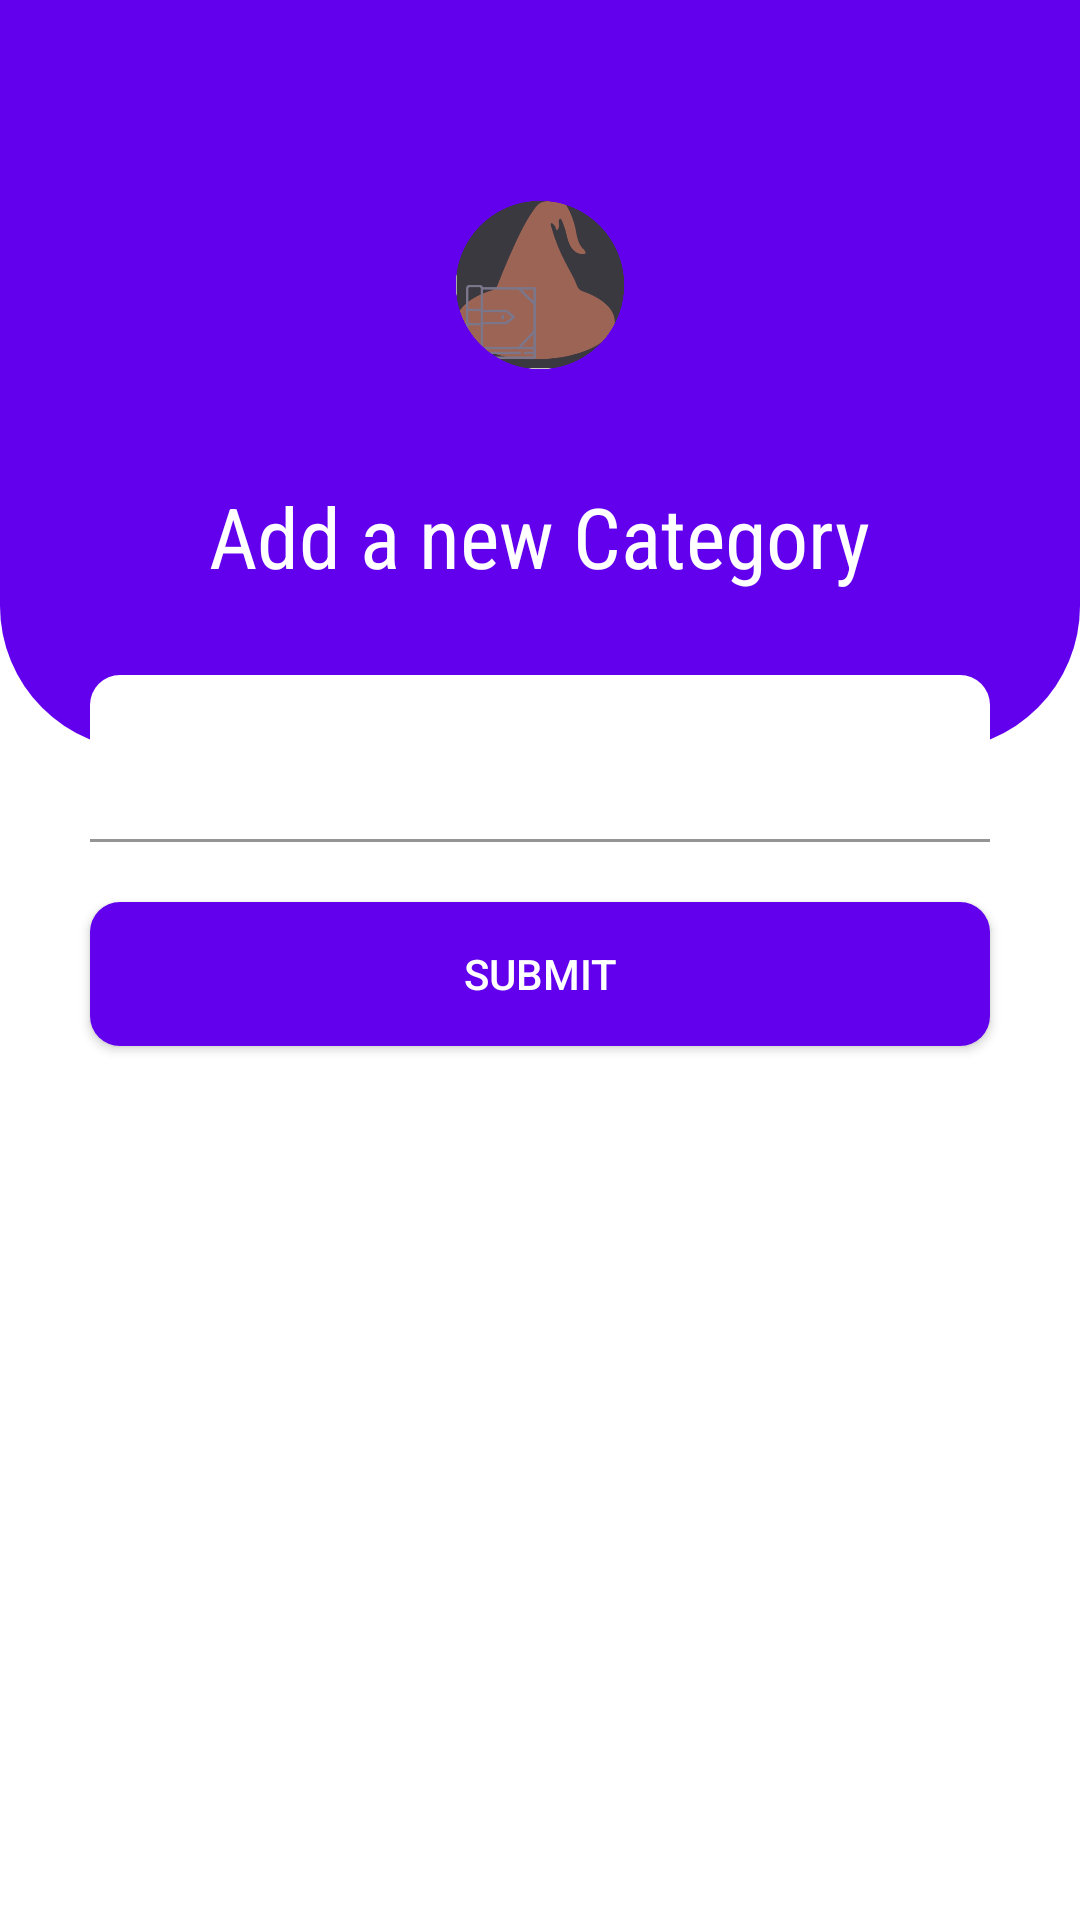

The Android layout XML behind this screen, and the referenced resources:
<!-- AndroidManifest.xml: application theme Theme.MaterialComponents.Light.NoActionBar -->
<!-- res/layout/activity_category_add.xml -->
<?xml version="1.0" encoding="utf-8"?>
<RelativeLayout xmlns:android="http://schemas.android.com/apk/res/android"
    xmlns:app="http://schemas.android.com/apk/res-auto"
    xmlns:tools="http://schemas.android.com/tools"
    android:layout_width="match_parent"
    android:layout_height="match_parent"
    android:background="@drawable/back01"
    tools:context=".CategoryAddActivity">
    
    <RelativeLayout
        android:layout_width="match_parent"
        android:layout_height="250dp"
        android:background="@drawable/shape_toolbar01">

        <ImageButton
            android:id="@+id/backBtn"
            android:layout_width="wrap_content"
            android:layout_height="wrap_content"
            android:layout_marginStart="10dp"
            android:layout_marginTop="10dp"
            android:layout_marginEnd="10dp"
            android:layout_marginBottom="10dp"
            android:background="@android:color/transparent"
            android:padding="5dp"
            android:src="@drawable/ic_back_white" />

        <ImageView
            android:id="@+id/iconIv"
            android:layout_width="110dp"
            android:layout_height="110dp"
            android:layout_centerHorizontal="true"
            android:layout_marginTop="40dp"
            android:src="@drawable/logo"/>

        <TextView
            android:layout_width="wrap_content"
            android:layout_height="wrap_content"
            android:layout_below="@id/iconIv"
            android:layout_centerHorizontal="true"
            android:layout_marginTop="10dp"
            android:fontFamily="sans-serif-condensed"
            android:text="Add a new Category"
            android:textColor="@color/white"
            android:textSize="28sp"/>

    </RelativeLayout>

    <com.google.android.material.textfield.TextInputLayout
        android:id="@+id/categoryTil"
        android:layout_width="match_parent"
        android:layout_height="wrap_content"
        app:hintEnabled="false"
        android:layout_marginStart="30dp"
        android:layout_marginEnd="30dp"
        android:layout_marginTop="225dp">

        <EditText
            android:id="@+id/categoryEt"
            android:layout_width="match_parent"
            android:layout_height="wrap_content"
            android:background="@drawable/shape_edittext01"/>

    </com.google.android.material.textfield.TextInputLayout>

    

    <Button
        android:id="@+id/submitBtn"
        android:layout_width="match_parent"
        android:layout_height="wrap_content"
        android:layout_marginStart="30dp"
        android:layout_marginEnd="30dp"
        android:layout_marginTop="20dp"
        android:background="@drawable/shape_button01"
        android:text="Submit"
        android:layout_below="@id/categoryTil"
        android:textColor="@color/white"/>

</RelativeLayout>
<!-- resources referenced by this layout -->
<resources>
  <color name="white">#FFFFFFFF</color>
  <!-- drawable logo: png bitmap (drawable, 41828 bytes) -->
  <!-- drawable shape_button01 (drawable) -->
  <?xml version="1.0" encoding="utf-8"?>
  <shape xmlns:android="http://schemas.android.com/apk/res/android">
  
      <solid android:color="@color/purple_500" />
  
      <corners android:radius="10dp" />
  
  </shape>
  <!-- drawable shape_edittext01 (drawable) -->
  <?xml version="1.0" encoding="utf-8"?>
  <shape xmlns:android="http://schemas.android.com/apk/res/android"
  android:shape="rectangle">
  
  <solid android:color="@color/white"/>
  
  <corners android:radius="10dp"/>
  </shape>
  <!-- drawable shape_toolbar01 (drawable) -->
  <?xml version="1.0" encoding="utf-8"?>
  <shape xmlns:android="http://schemas.android.com/apk/res/android"
   android:shape="rectangle">
  
      <corners android:bottomLeftRadius="48dp"
          android:bottomRightRadius="48dp"/>
  <solid android:color="@color/purple_500"/>
  
  </shape>
  <color name="purple_500">#FF6200EE</color>
</resources>
